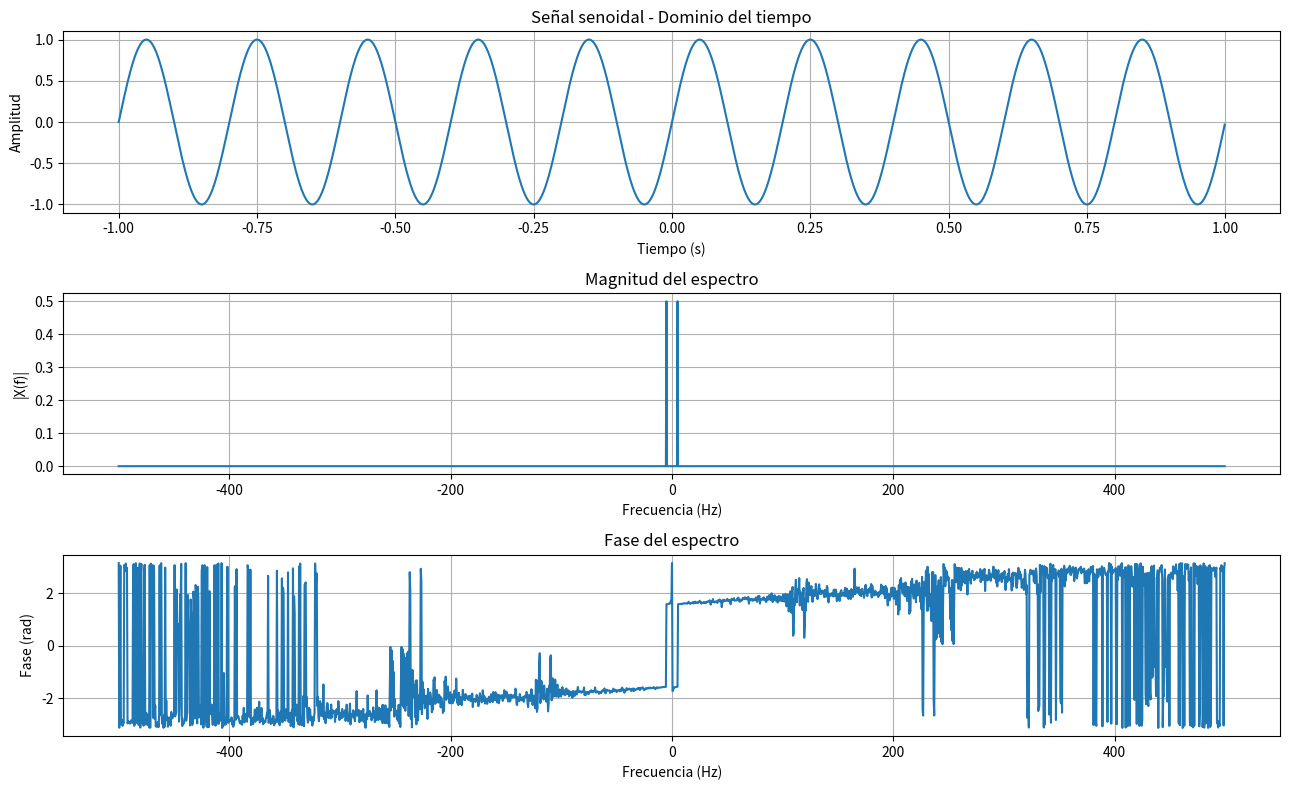
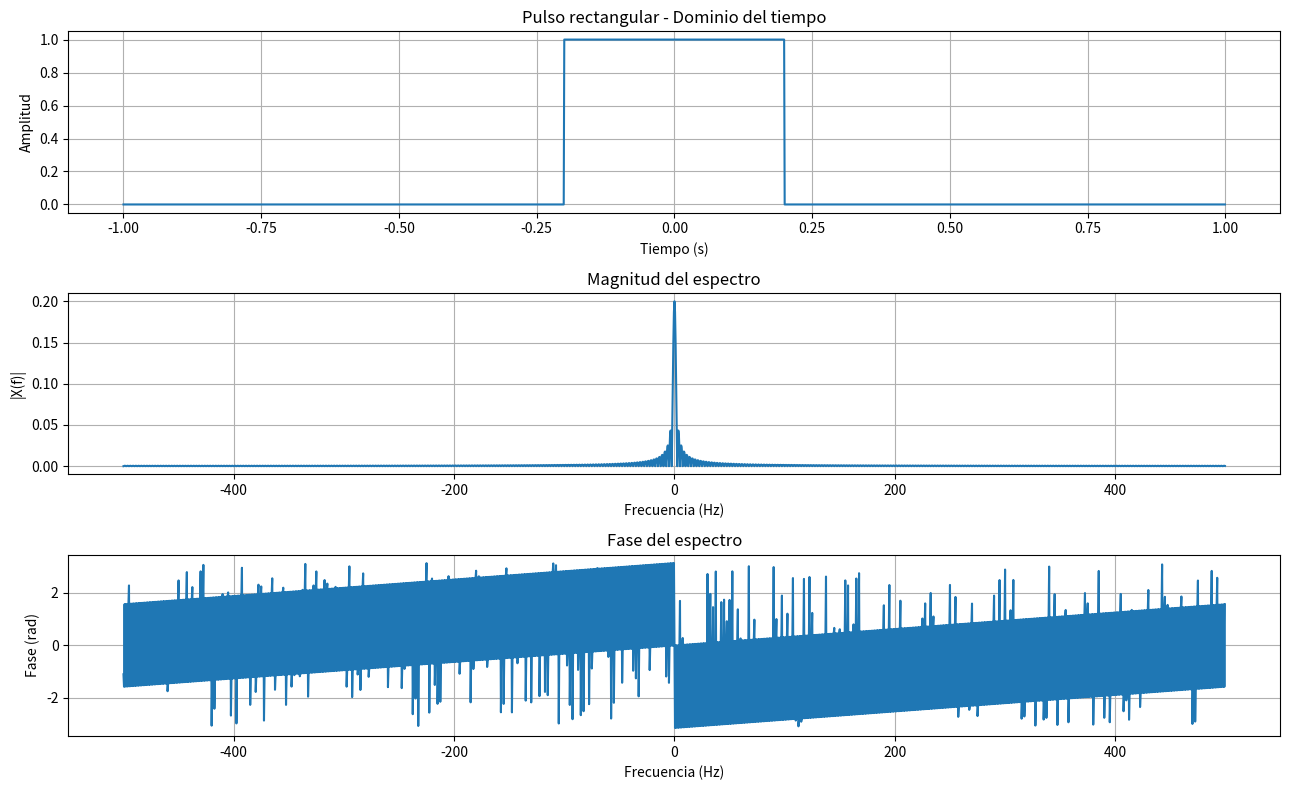
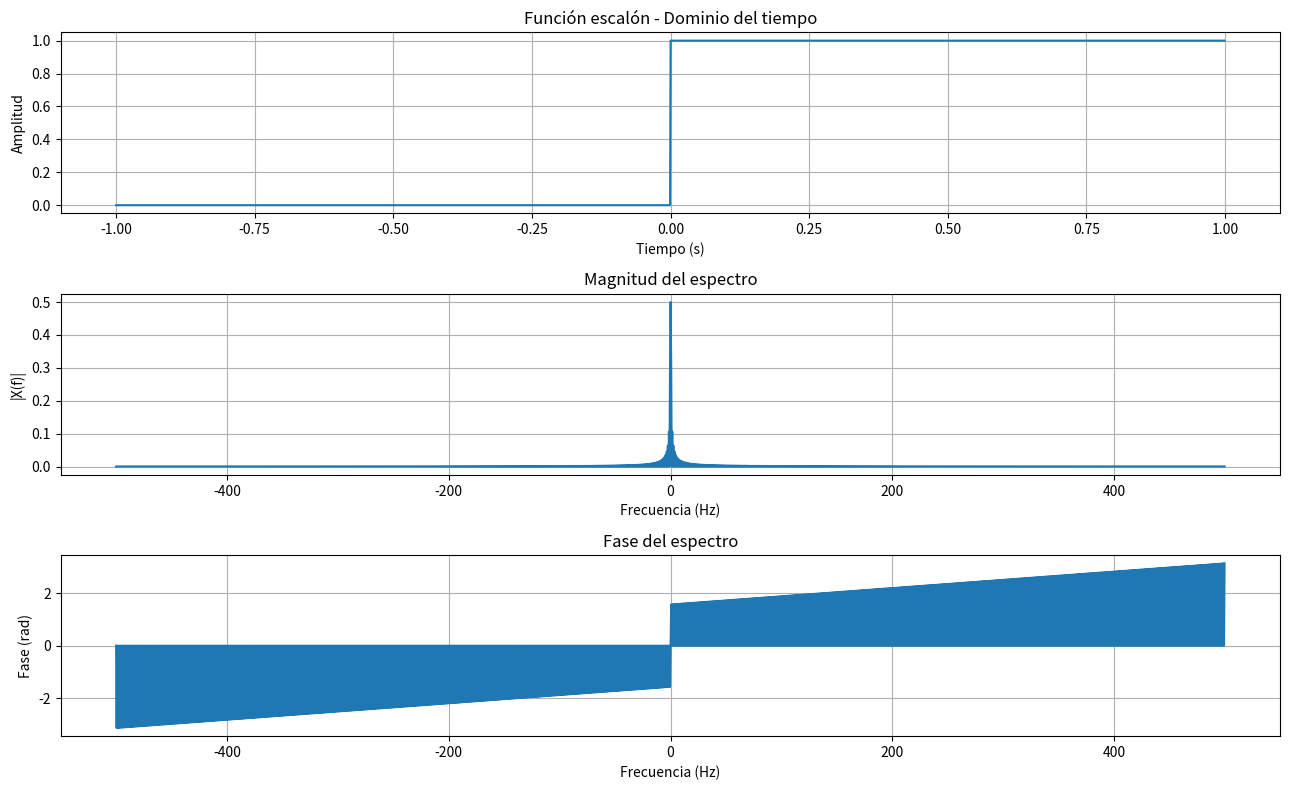
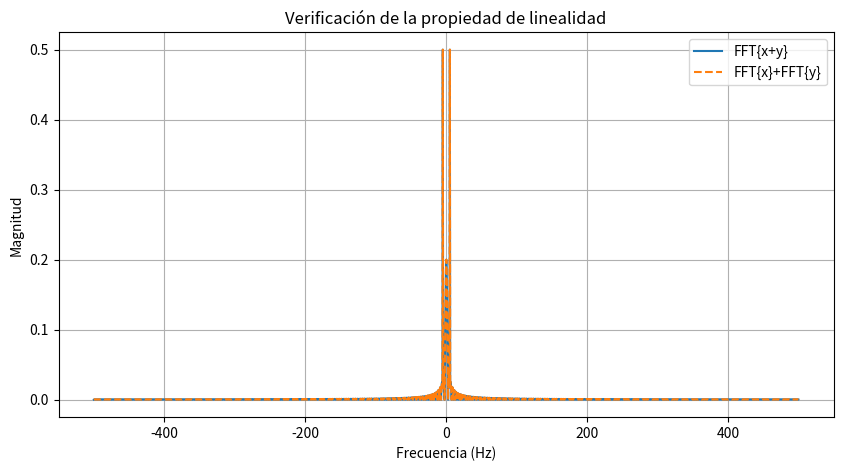
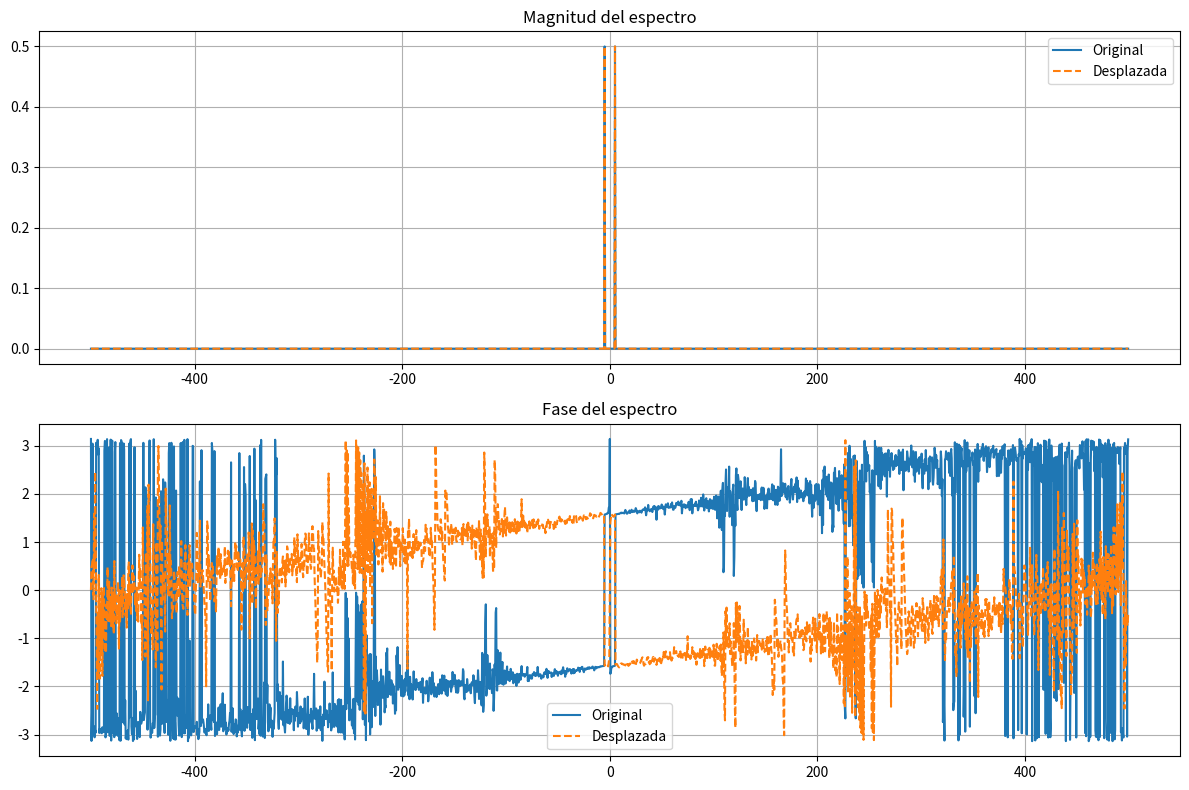
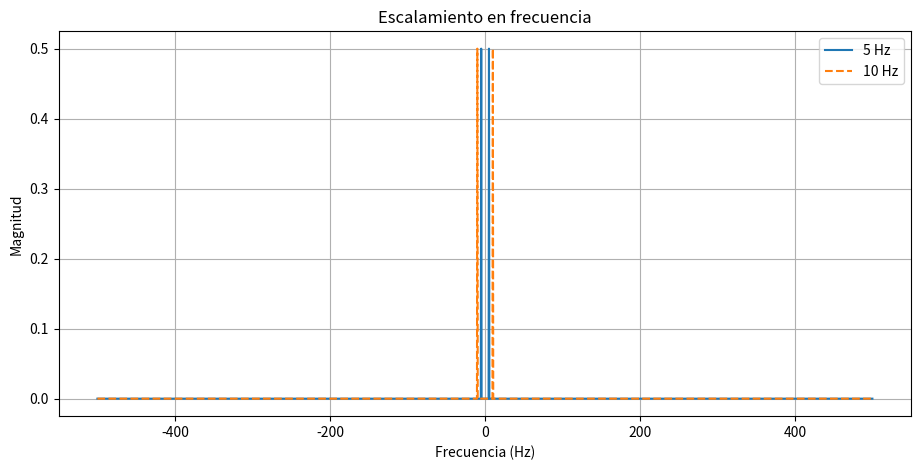

Write the Python code that produced these figures, in order.
import numpy as np
import matplotlib.pyplot as plt

# ANÁLISIS DE SEÑALES Y SISTEMAS

# PARÁMETROS GENERALES
fs = 1000                    # Frecuencia de muestreo (Hz)
T = 2                        # Duración total (s)
t = np.arange(-1, 1, 1/fs)   # Vector de tiempo

# DEFINICIÓN DE LAS SEÑALES

# Señal senoidal
f = 5
senal_seno = np.sin(2*np.pi*f*t)

# Pulso rectangular
pulso = np.where((t >= -0.2) & (t <= 0.2), 1, 0)

# Función escalón
escalon = np.where(t >= 0, 1, 0)

# FUNCIÓN PARA CALCULAR LA TRANSFORMADA DE FOURIER

def calcular_fft(senal):

    N = len(senal)

    fft = np.fft.fft(senal)

    # Normalización
    fft = fft / N

    fft = np.fft.fftshift(fft)

    freqs = np.fft.fftfreq(N, d=1/fs)

    freqs = np.fft.fftshift(freqs)

    return freqs, fft


# FUNCIÓN PARA GRAFICAR

def graficar_senal(t, senal, freq, fft, titulo):

    plt.figure(figsize=(13,8))

    # Dominio del tiempo
    plt.subplot(3,1,1)
    plt.plot(t, senal)
    plt.title(f"{titulo} - Dominio del tiempo")
    plt.xlabel("Tiempo (s)")
    plt.ylabel("Amplitud")
    plt.grid(True)

    # Magnitud
    plt.subplot(3,1,2)
    plt.plot(freq, np.abs(fft))
    plt.title("Magnitud del espectro")
    plt.xlabel("Frecuencia (Hz)")
    plt.ylabel("|X(f)|")
    plt.grid(True)

    # Fase
    plt.subplot(3,1,3)
    plt.plot(freq, np.angle(fft))
    plt.title("Fase del espectro")
    plt.xlabel("Frecuencia (Hz)")
    plt.ylabel("Fase (rad)")
    plt.grid(True)

    plt.tight_layout()
    plt.show()


# CALCULAR FFT DE CADA SEÑAL

freq_seno, fft_seno = calcular_fft(senal_seno)

freq_pulso, fft_pulso = calcular_fft(pulso)

freq_escalon, fft_escalon = calcular_fft(escalon)

# GRAFICAR LAS SEÑALES

graficar_senal(t, senal_seno, freq_seno, fft_seno,
               "Señal senoidal")

graficar_senal(t, pulso, freq_pulso, fft_pulso,
               "Pulso rectangular")

graficar_senal(t, escalon, freq_escalon, fft_escalon,
               "Función escalón")


# PROPIEDAD DE LINEALIDAD

senal_suma = senal_seno + pulso

freq_suma, fft_suma = calcular_fft(senal_suma)

plt.figure(figsize=(10,5))

plt.plot(freq_suma,
         np.abs(fft_suma),
         label="FFT{x+y}")

plt.plot(freq_suma,
         np.abs(fft_seno + fft_pulso),
         "--",
         label="FFT{x}+FFT{y}")

plt.title("Verificación de la propiedad de linealidad")

plt.xlabel("Frecuencia (Hz)")

plt.ylabel("Magnitud")

plt.grid(True)

plt.legend()

plt.show()


# DESPLAZAMIENTO EN EL TIEMPO

desplazamiento = 0.3

senal_desplazada = np.sin(
    2*np.pi*f*(t-desplazamiento)
)

freq_des, fft_des = calcular_fft(senal_desplazada)

plt.figure(figsize=(12,8))

plt.subplot(2,1,1)

plt.plot(freq_seno,
         np.abs(fft_seno),
         label="Original")

plt.plot(freq_des,
         np.abs(fft_des),
         "--",
         label="Desplazada")

plt.title("Magnitud del espectro")

plt.grid(True)

plt.legend()

plt.subplot(2,1,2)

plt.plot(freq_seno,
         np.angle(fft_seno),
         label="Original")

plt.plot(freq_des,
         np.angle(fft_des),
         "--",
         label="Desplazada")

plt.title("Fase del espectro")

plt.grid(True)

plt.legend()

plt.tight_layout()

plt.show()


# ESCALAMIENTO EN FRECUENCIA

# Señal original (5 Hz)

senal_5 = np.sin(2*np.pi*5*t)

# Señal con frecuencia duplicada (10 Hz)

senal_10 = np.sin(2*np.pi*10*t)

freq5, fft5 = calcular_fft(senal_5)

freq10, fft10 = calcular_fft(senal_10)

plt.figure(figsize=(11,5))

plt.plot(freq5,
         np.abs(fft5),
         label="5 Hz")

plt.plot(freq10,
         np.abs(fft10),
         "--",
         label="10 Hz")

plt.title("Escalamiento en frecuencia")

plt.xlabel("Frecuencia (Hz)")

plt.ylabel("Magnitud")

plt.grid(True)

plt.legend()

plt.show()
